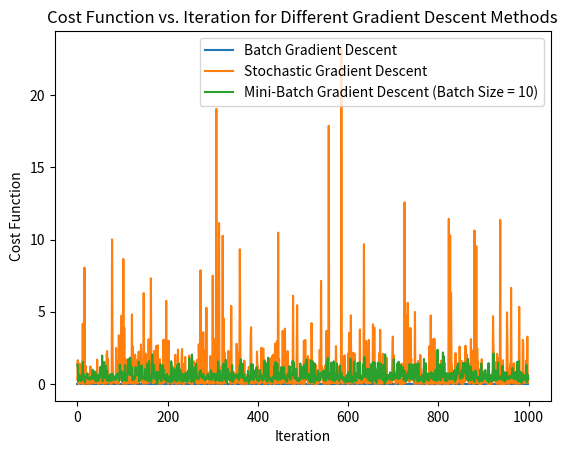

Reproduce this figure in Python.
import numpy as np
import matplotlib.pyplot as plt

independent_variable = np.array([9.1, 8, 9.1, 8.4, 6.9, 7.7, 15.6, 7.3, 7, 7.2, 10.1, 11.5, 7.1, 10, 8.9, 7.9,
                                5.6, 6.3, 6.7, 10.4, 8.5, 7.4, 6.3, 5.4, 8.9, 9.4, 7.5, 11.9, 7.8, 7.4, 10.8,
                                10.2, 6.2, 7.7, 13.7, 8, 6.7, 6.7, 7, 8.3, 7.4, 9.9, 6.1, 7, 5.4, 10.7, 7.6,
                                8.9, 9.2, 6.6, 7.2, 8, 7.8, 7.9, 7, 7, 7.6, 9.1, 9, 7.9, 6.6, 11.9, 6.5, 7.1,
                                8.8, 7.5, 7.7, 6, 10.6, 6.6, 8.2, 7.9, 7.1, 5.6, 6.4, 7.5, 9.8, 7, 10.5, 7.1,
                                6.2, 6.5, 7.7, 7.2, 9.3, 8.5, 7.7, 6.8, 7.8, 8.7, 9.6, 7.2, 9.3, 8.1, 6.6, 7.8,
                                10.2, 6.1, 7.3, 7.3])
dependent_variable = np.array([0.99523, 0.99007, 0.99769, 0.99386, 0.99508, 0.9963, 1.0032, 0.99768, 0.99584,
                              0.99609, 0.99774, 1.0003, 0.99694, 0.99965, 0.99549, 0.99364, 0.99378, 0.99379,
                              0.99524, 0.9988, 0.99733, 0.9966, 0.9955, 0.99471, 0.99354, 0.99786, 0.9965,
                              0.9988, 0.9964, 0.99713, 0.9985, 0.99565, 0.99578, 0.9976, 1.0014, 0.99685,
                              0.99648, 0.99472, 0.99914, 0.99408, 0.9974, 1.0002, 0.99402, 0.9966, 0.99402,
                              1.0029, 0.99718, 0.9986, 0.9952, 0.9952, 0.9972, 0.9976, 0.9968, 0.9978, 0.9951,
                              0.99629, 0.99656, 0.999, 0.99836, 0.99396, 0.99387, 1.0004, 0.9972, 0.9972,
                              0.99546, 0.9978, 0.99596, 0.99572, 0.9992, 0.99544, 0.99747, 0.99668, 0.9962,
                              0.99346, 0.99514, 0.99476, 1.001, 0.9961, 0.99598, 0.99608, 0.9966, 0.99732,
                              0.9962, 0.99546, 0.99738, 0.99456, 0.9966, 0.99553, 0.9984, 0.9952, 0.997,
                              0.99586, 0.9984, 0.99542, 0.99655, 0.9962, 0.9976, 0.99464, 0.9983, 0.9967])


# Choose a suitable learning rate
learning_rate = 0.3
epochs = 1000  # You can adjust this based on convergence

# Normalize the dataset
independent_variable = (independent_variable -
                        np.mean(independent_variable)) / np.std(independent_variable)
dependent_variable = (dependent_variable -
                      np.mean(dependent_variable)) / np.std(dependent_variable)

# Function to perform gradient descent (batch, stochastic, or mini-batch)


def gradient_descent(independent_variable, dependent_variable, theta0, theta1, lr, epochs, batch_size=None):
    cost_history = []
    m = len(independent_variable)

    for epoch in range(epochs):
        # Shuffle the data for stochastic and mini-batch GD
        if batch_size is not None:
            indices = np.random.permutation(m)
            independent_variable = independent_variable[indices]
            dependent_variable = dependent_variable[indices]

        for i in range(0, m, batch_size) if batch_size is not None else range(m):
            end_index = i + batch_size if batch_size is not None else i + 1
            x_batch = independent_variable[i:end_index]
            y_batch = dependent_variable[i:end_index]

            predicted_values = theta0 + theta1 * x_batch
            cost = np.mean((predicted_values - y_batch) ** 2)
            gradient_theta0 = np.mean(predicted_values - y_batch)
            gradient_theta1 = np.mean((predicted_values - y_batch) * x_batch)

            theta0 = theta0 - lr * gradient_theta0
            theta1 = theta1 - lr * gradient_theta1

        cost_history.append(cost)

    return cost_history, theta0, theta1


# Batch Gradient Descent
theta0_batch = 0
theta1_batch = 0
cost_history_batch, _, _ = gradient_descent(
    independent_variable, dependent_variable, theta0_batch, theta1_batch, learning_rate, epochs)

# Stochastic Gradient Descent
theta0_sgd = 0
theta1_sgd = 0
cost_history_sgd, _, _ = gradient_descent(
    independent_variable, dependent_variable, theta0_sgd, theta1_sgd, learning_rate, epochs, batch_size=1)

# Mini-Batch Gradient Descent
theta0_mini_batch = 0
theta1_mini_batch = 0
batch_size_mini_batch = 10  # Adjust batch size as needed
cost_history_mini_batch, _, _ = gradient_descent(
    independent_variable, dependent_variable, theta0_mini_batch, theta1_mini_batch, learning_rate, epochs, batch_size=batch_size_mini_batch)

# Plot cost function vs. iteration for different gradient descent methods
plt.plot(range(len(cost_history_batch)),
         cost_history_batch, label='Batch Gradient Descent')
plt.plot(range(len(cost_history_sgd)), cost_history_sgd,
         label='Stochastic Gradient Descent')
plt.plot(range(len(cost_history_mini_batch)), cost_history_mini_batch,
         label=f'Mini-Batch Gradient Descent (Batch Size = {batch_size_mini_batch})')

# Plot settings
plt.xlabel('Iteration')
plt.ylabel('Cost Function')
plt.title('Cost Function vs. Iteration for Different Gradient Descent Methods')
plt.legend()
plt.show()

# Print cost for debugging
print("Batch GD Final Cost:", cost_history_batch[-1])
print("Stochastic GD Final Cost:", cost_history_sgd[-1])
print(
    f"Mini-Batch GD (Batch Size = {batch_size_mini_batch}) Final Cost:", cost_history_mini_batch[-1])
